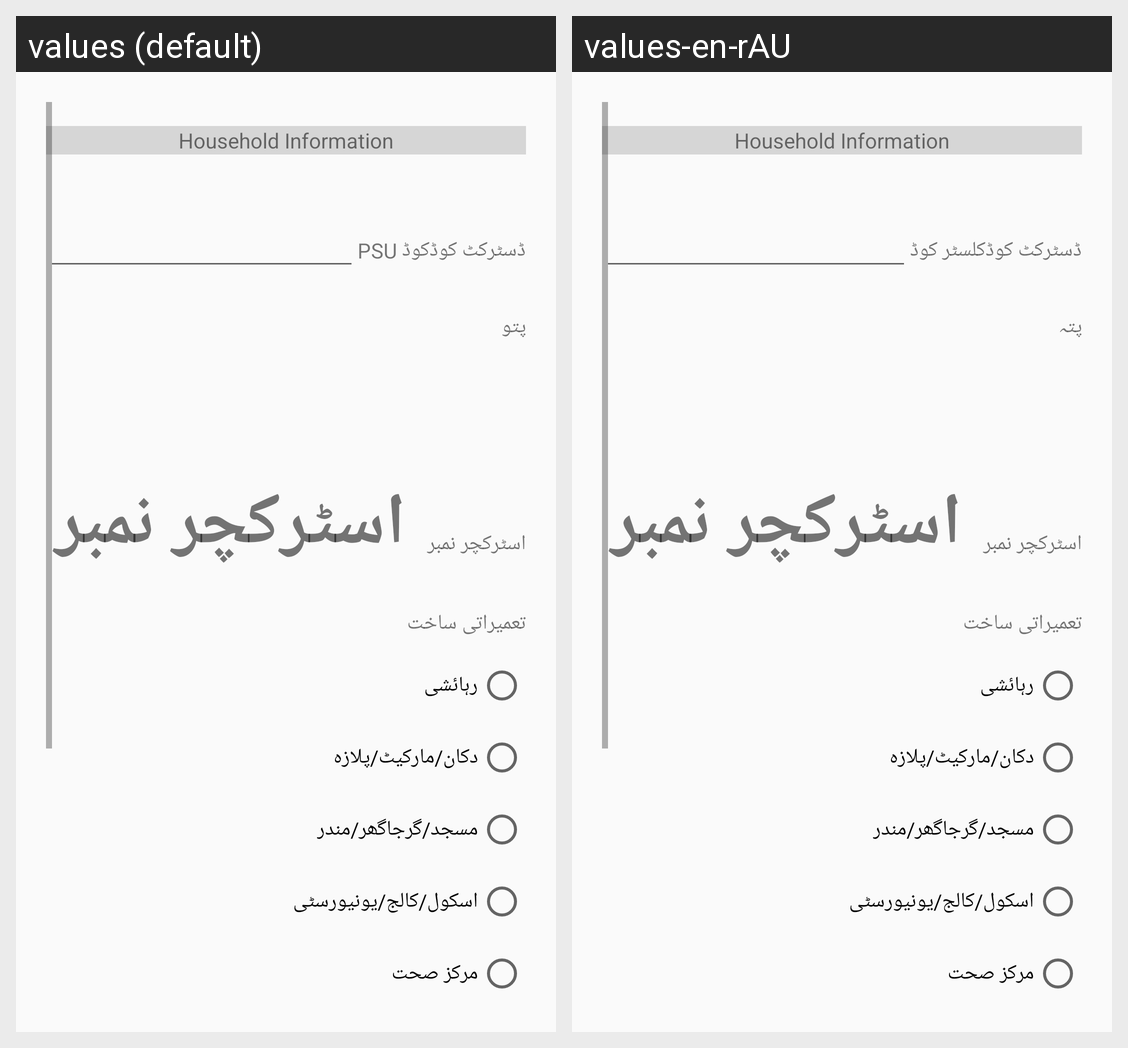

Here is an Android app screen in its default locale and in the app's own translations. Write out the translated-string differences for the strings that appear on this screen.
Android screen res/layout/activity_setup.xml rendered under 2 locales, left to right: values (default), values-en-rAU. Device: Nexus 5 (rendered at 1080×1920; each locale shown at half size, 540×960, under a caption strip naming it); theme AppTheme.
Strings drawn on this screen, with the default value and each locale's value (text and hints the layout hard-codes, and strings that could not be matched under every locale, appear in the picture but are not listed):

hh01
  values: ڈسٹرکٹ کوڈ
  values-en-rAU: ڈسٹرکٹ کوڈ

hh02
  values: PSU کوڈ
  values-en-rAU: کلسٹر کوڈ

hhadd
  values: پتو
  values-en-rAU: پتہ

hh03
  values: اسٹرکچر نمبر
  values-en-rAU: اسٹرکچر نمبر

hh04
  values: تعمیراتی ساخت
  values-en-rAU: تعمیراتی ساخت

hh04a
  values: رہائشی
  values-en-rAU: رہائشی

hh04b
  values: دکان/مارکیٹ/پلازہ
  values-en-rAU: دکان/مارکیٹ/پلازہ

hh04c
  values: مسجد/گرجاگھر/مندر
  values-en-rAU: مسجد/گرجاگھر/مندر

hh04d
  values: اسکول/کالج/یونیورسٹی
  values-en-rAU: اسکول/کالج/یونیورسٹی

hh04e
  values: مرکز صحت
  values-en-rAU: مرکز صحت
